Photos from the image-classification dataset "dataset_split" in the GitHub repository itskhalid2025/matress-project. Its 8 classes are: Dual harmony, Gravite, Maxi plush, Maxi pro, Memorise, Ortholex, Purity plus, Velvet.

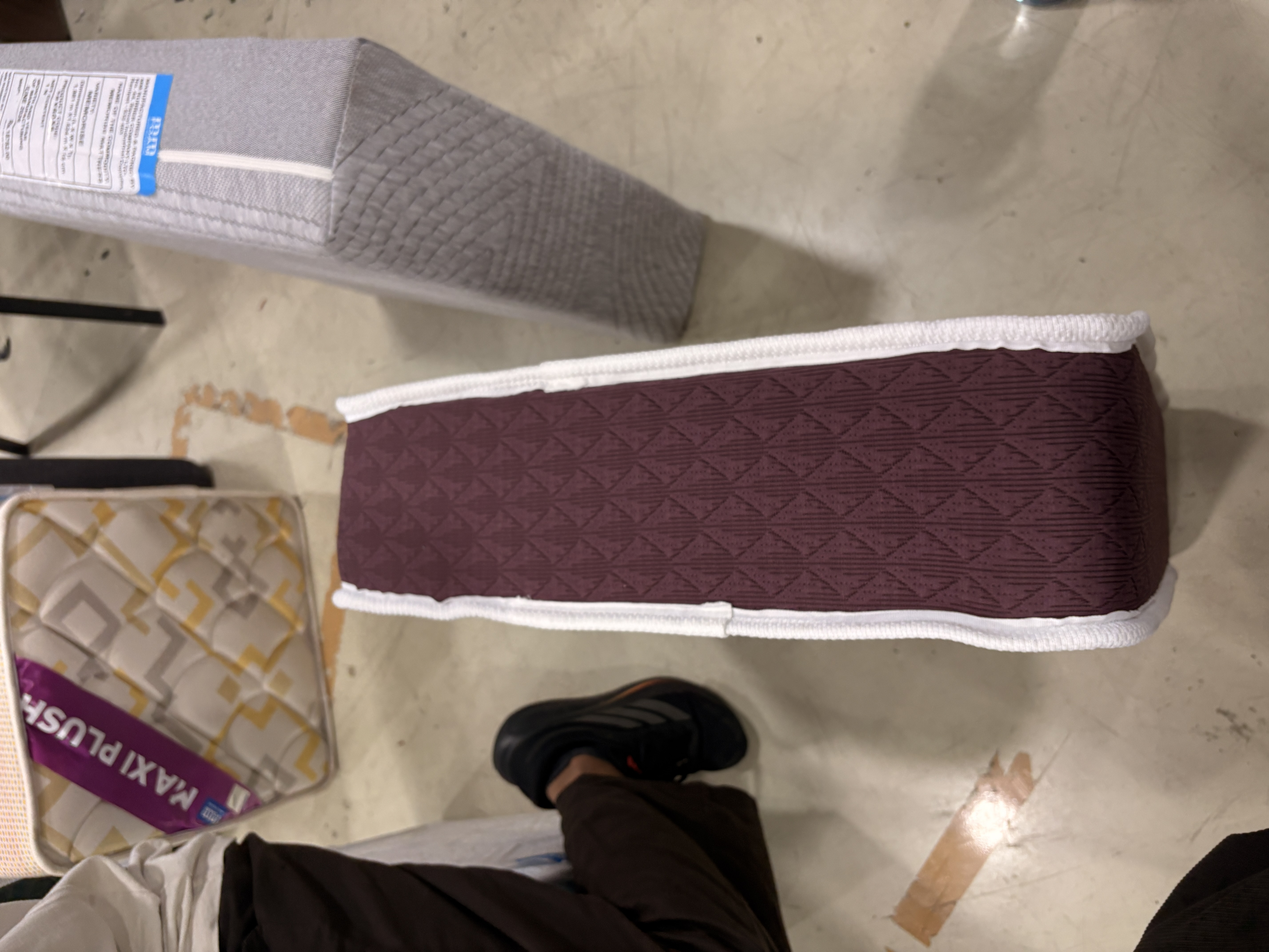
Label: Velvet

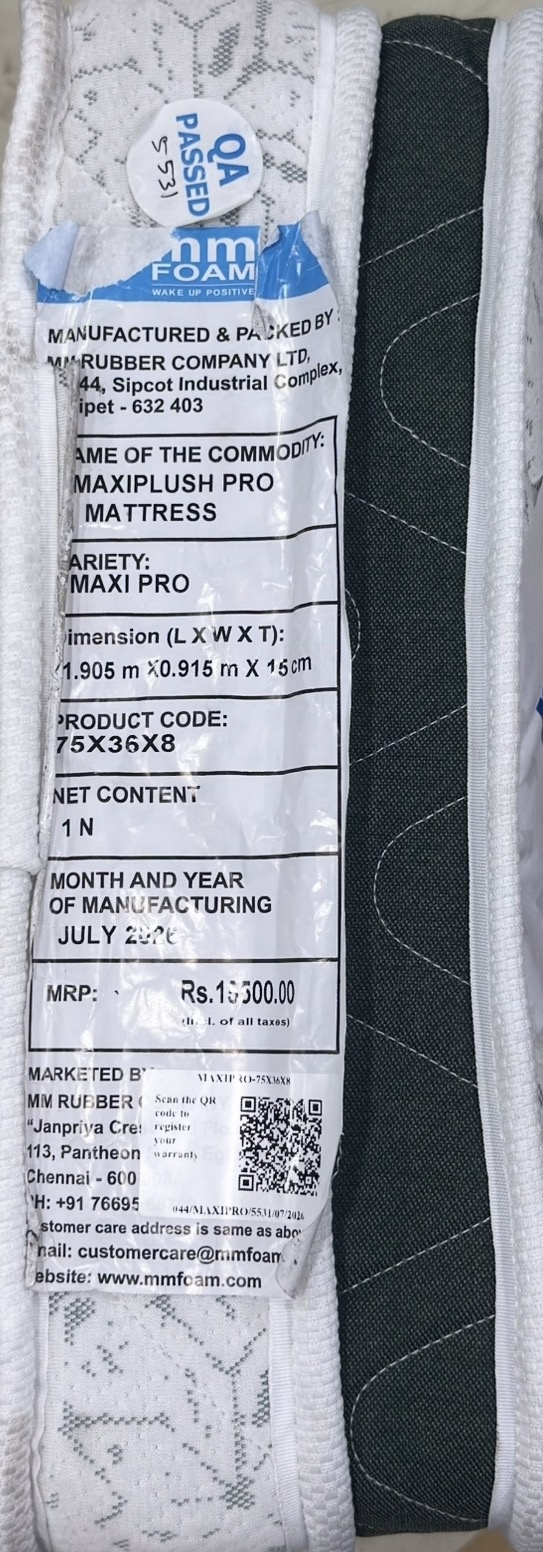
Label: Maxi pro

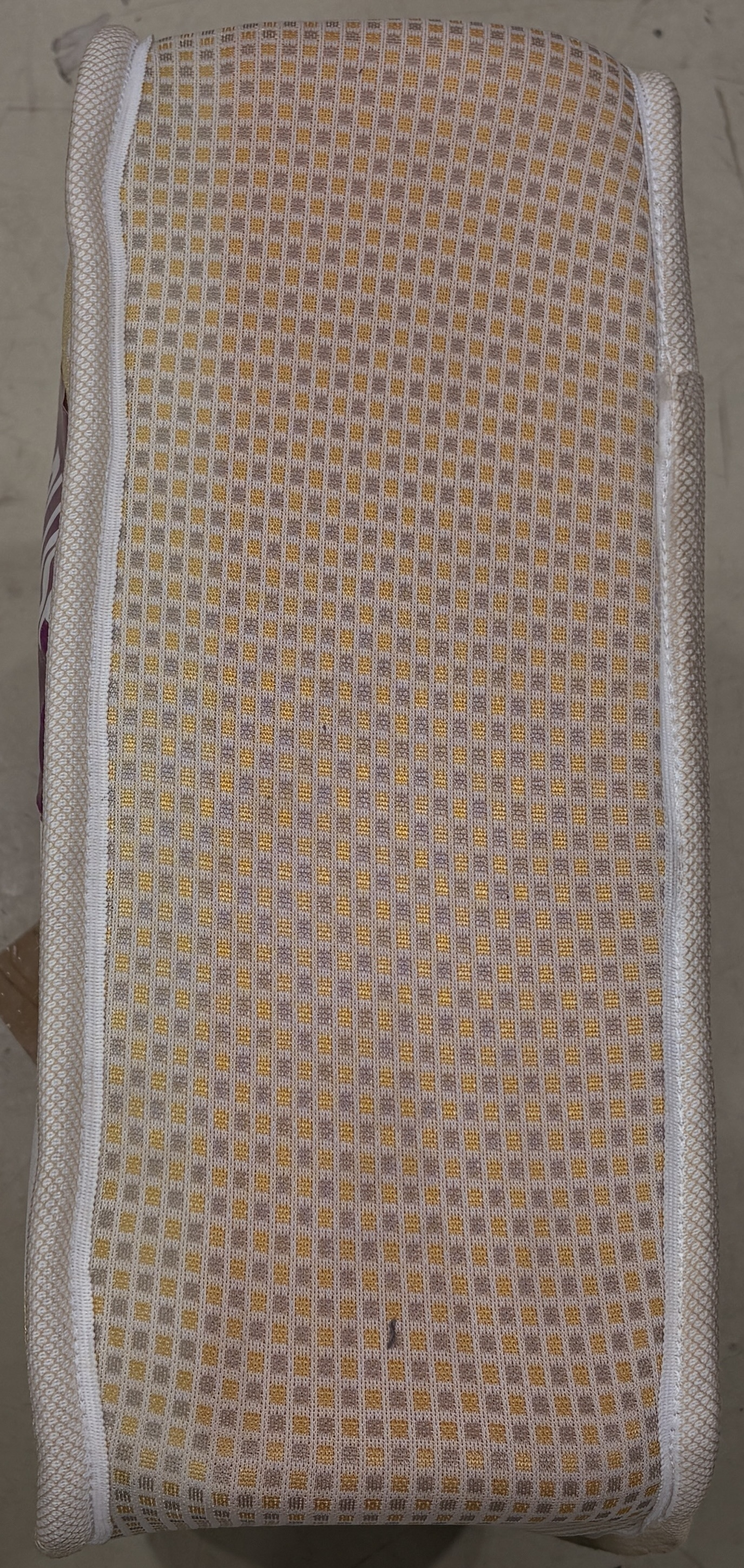
Label: Maxi plush

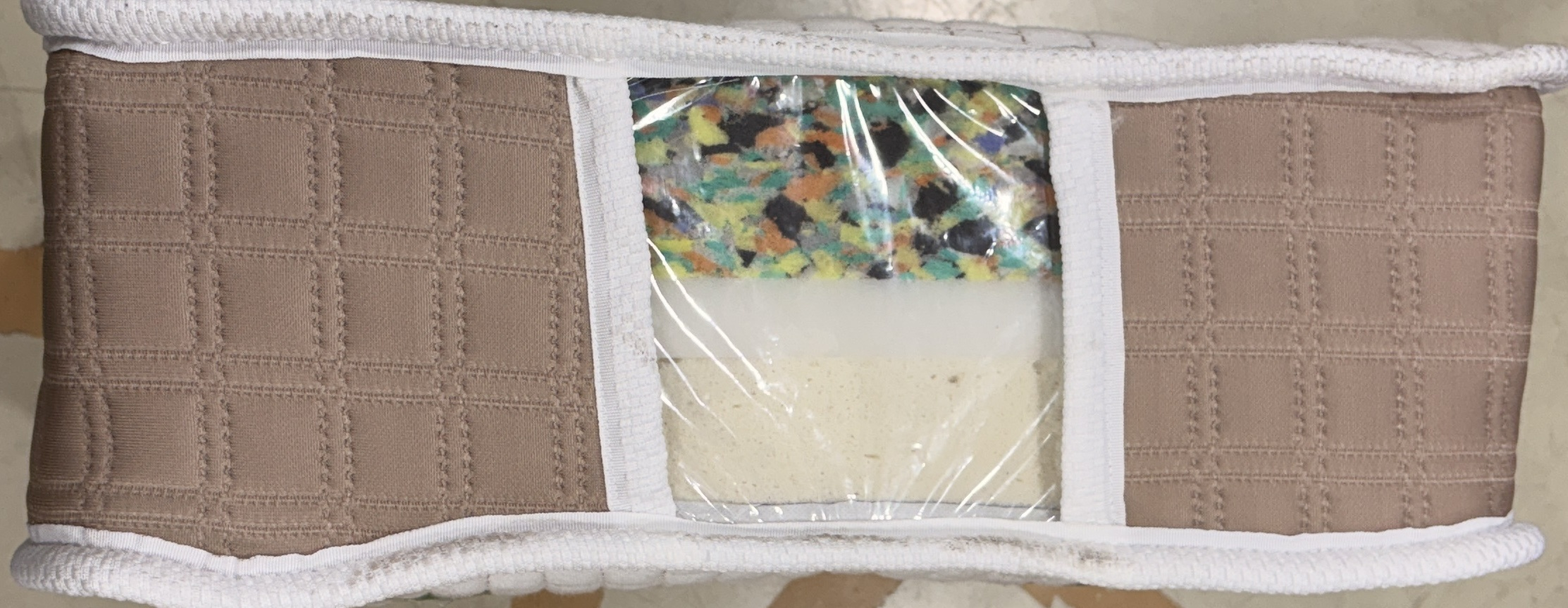
Label: Dual harmony

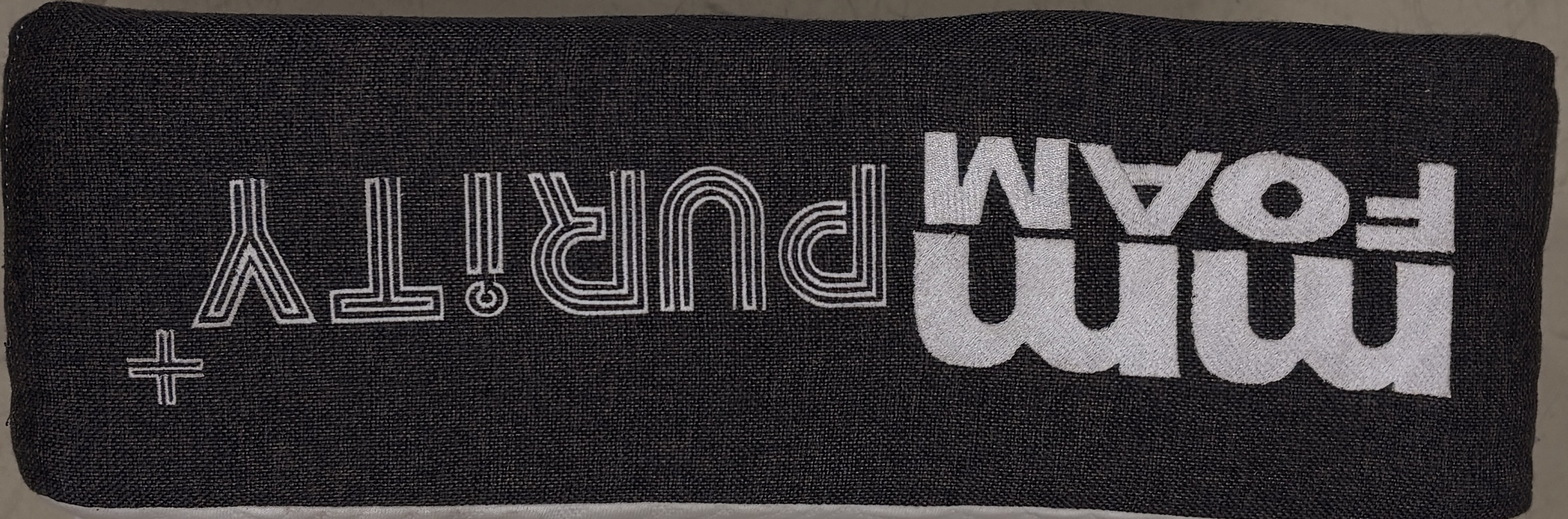
Label: Purity plus

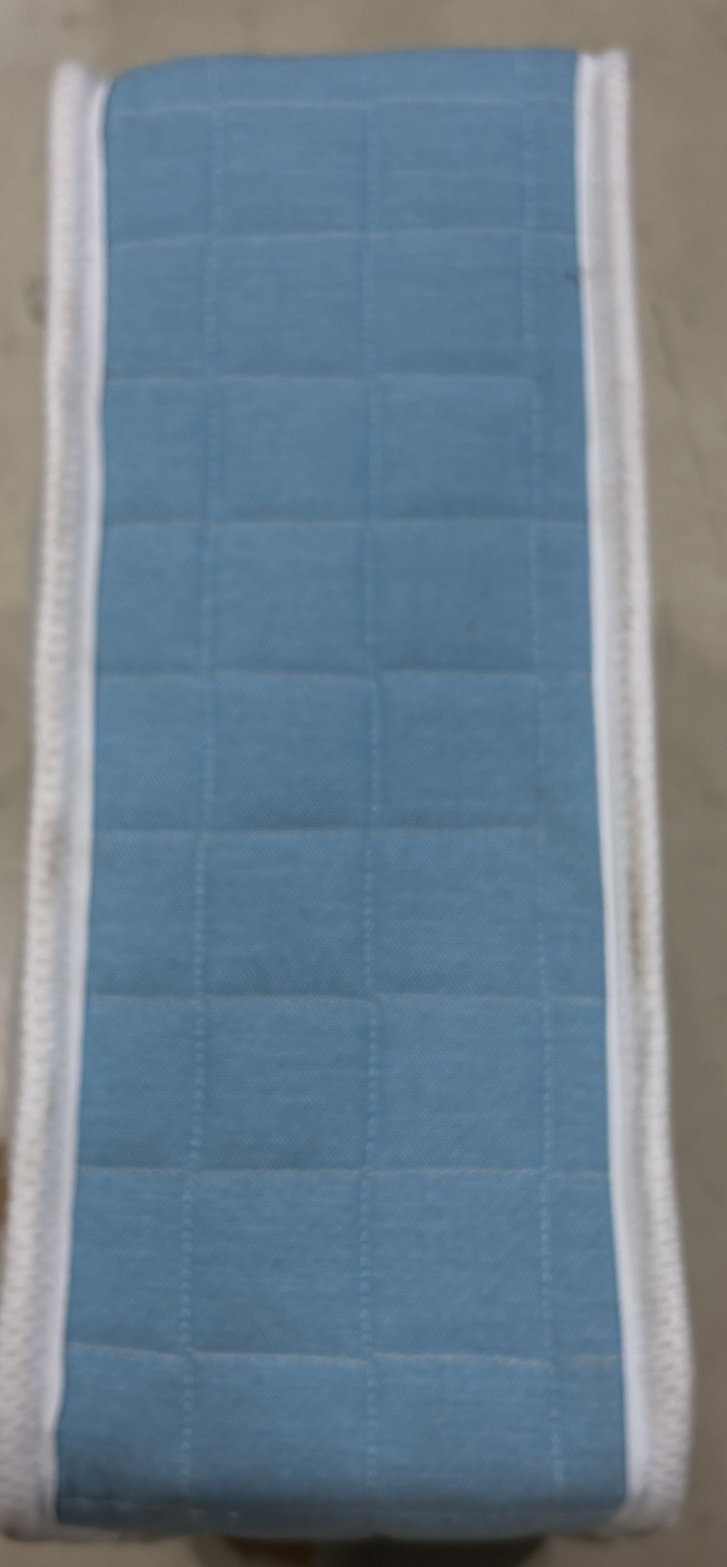
Label: Gravite
